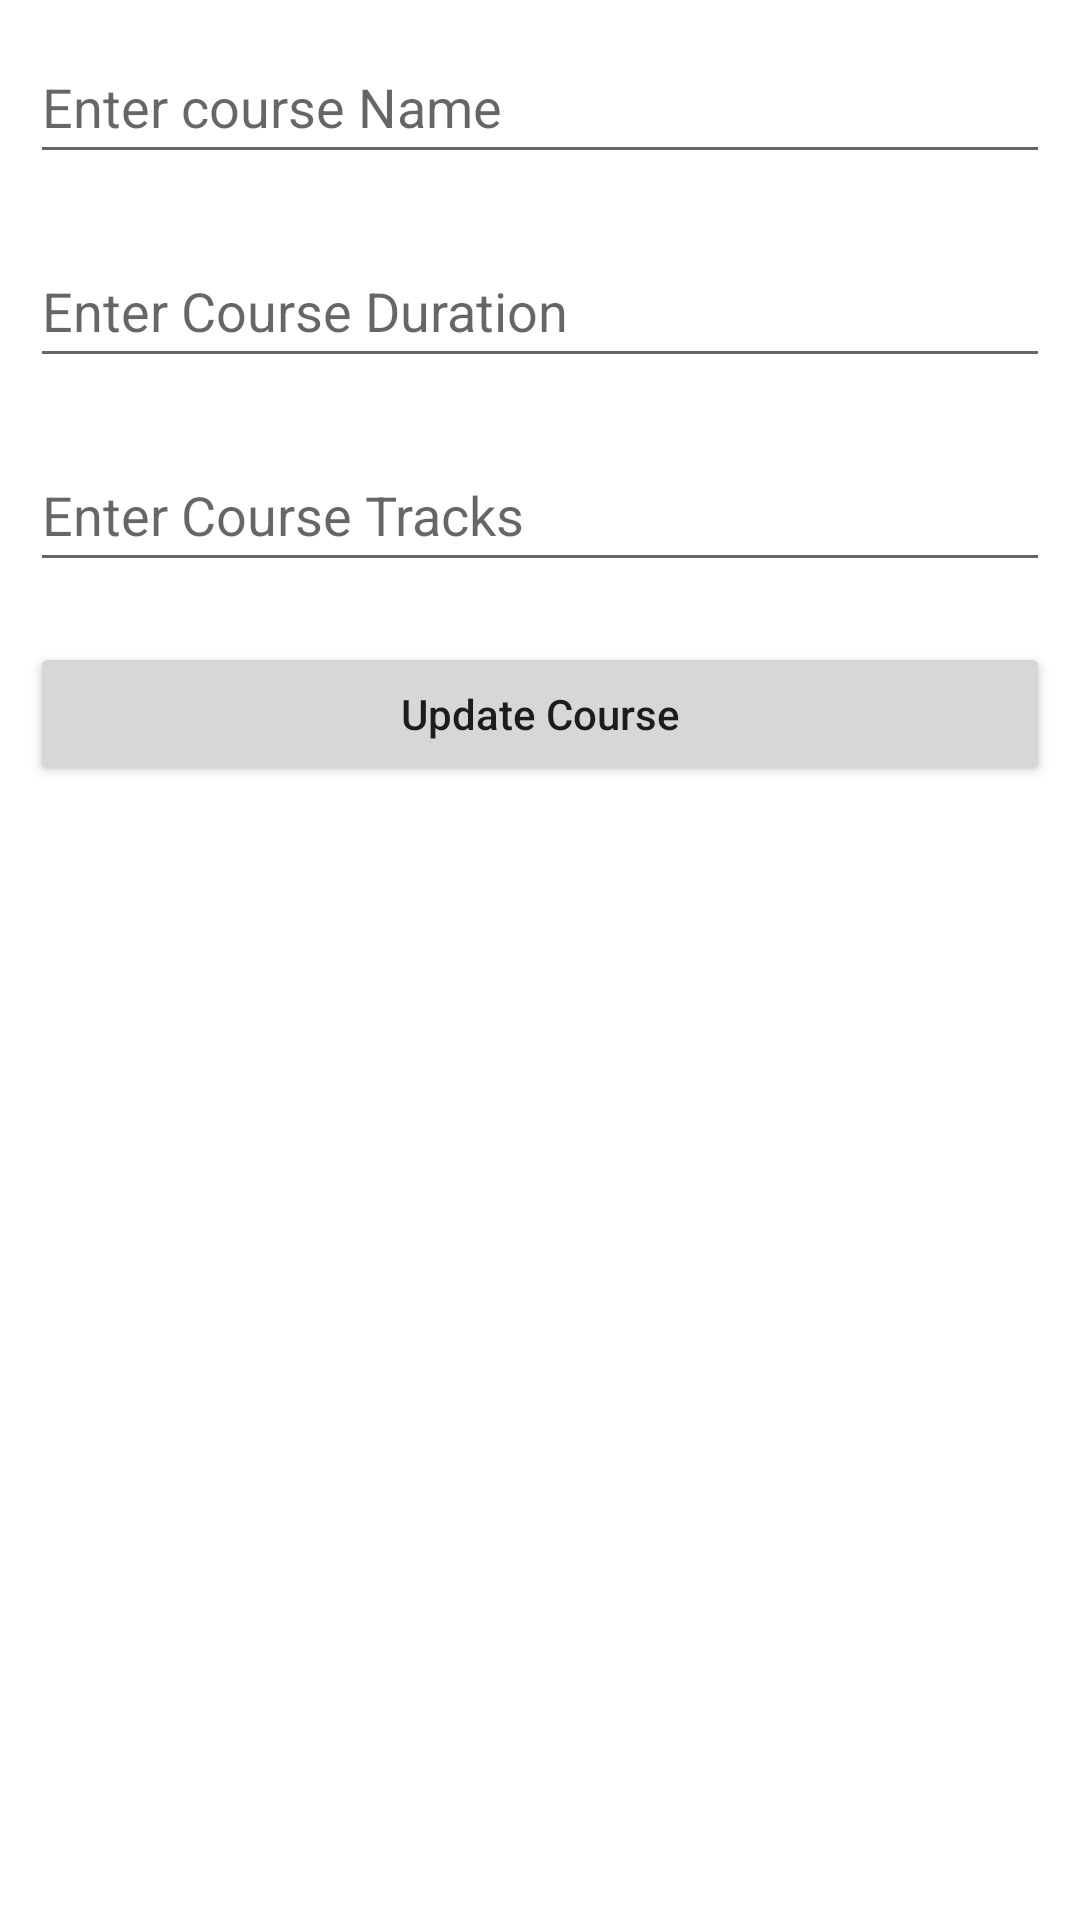

Produce the Android XML layout that renders to this screen, including the resource entries it uses.
<!-- AndroidManifest.xml: application theme Theme.HoW -->
<!-- res/layout/activity_editar_personagens.xml -->
<?xml version="1.0" encoding="utf-8"?>
<LinearLayout
    xmlns:android="http://schemas.android.com/apk/res/android"
    xmlns:tools="http://schemas.android.com/tools"
    android:layout_width="match_parent"
    android:layout_height="match_parent"
    android:orientation="vertical"
    tools:context=".UpdateCourseActivity">

    
    <EditText
        android:id="@+id/idEdtCourseName"
        android:layout_width="match_parent"
        android:layout_height="wrap_content"
        android:layout_margin="10dp"
        android:hint="Enter course Name"
        android:minHeight="48dp" />

    
    <EditText
        android:id="@+id/idEdtCourseDuration"
        android:layout_width="match_parent"
        android:layout_height="wrap_content"
        android:layout_margin="10dp"
        android:hint="Enter Course Duration"
        android:minHeight="48dp" />

    
    <EditText
        android:id="@+id/idEdtCourseTracks"
        android:layout_width="match_parent"
        android:layout_height="wrap_content"
        android:layout_margin="10dp"
        android:hint="Enter Course Tracks"
        android:minHeight="48dp" />

    

    
    <Button
        android:id="@+id/idBtnUpdateCourse"
        android:layout_width="match_parent"
        android:layout_height="wrap_content"
        android:layout_margin="10dp"
        android:text="Update Course"
        android:textAllCaps="false" />

</LinearLayout>
<!-- resources referenced by this layout -->
<resources>
  <style name="Theme.HoW" parent="Theme.MaterialComponents.DayNight.DarkActionBar">
          
          <item name="colorPrimary">@color/purple_500</item>
          <item name="colorPrimaryVariant">@color/purple_700</item>
          <item name="colorOnPrimary">@color/white</item>
          
          <item name="colorSecondary">@color/teal_200</item>
          <item name="colorSecondaryVariant">@color/teal_700</item>
          <item name="colorOnSecondary">@color/black</item>
          
          <item name="android:statusBarColor" tools:targetApi="l">?attr/colorPrimaryVariant</item>
          
      </style>
  <!-- not gathered from this repository: default colours our renderer supplied (Android Studio template values) -->
  <color name="purple_500">#FF6200EE</color>
  <color name="purple_700">#FF3700B3</color>
  <color name="teal_200">#FF03DAC5</color>
  <color name="teal_700">#FF018786</color>
  <color name="black">#FF000000</color>
  <color name="white">#FFFFFFFF</color>
</resources>
